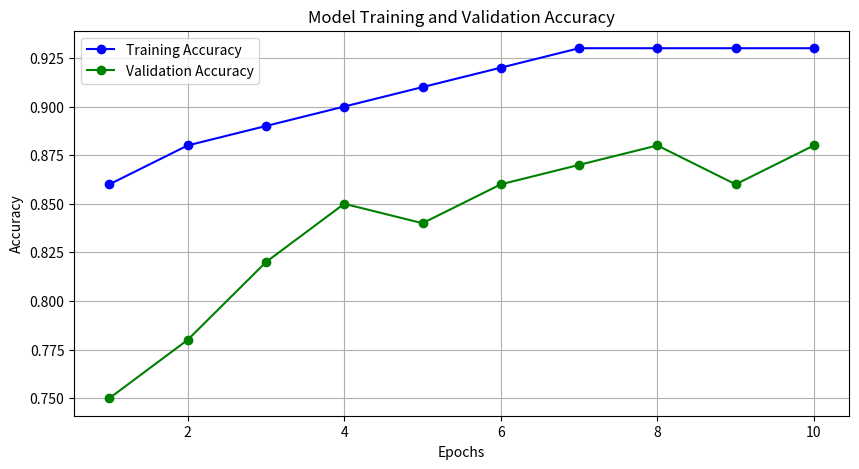

The matplotlib source for this figure:
import matplotlib.pyplot as plt

# Data taken from your training logs in the first screenshot
epochs = range(1, 11)
train_acc = [0.86, 0.88, 0.89, 0.90, 0.91, 0.92, 0.93, 0.93, 0.93, 0.93]
val_acc = [0.75, 0.78, 0.82, 0.85, 0.84, 0.86, 0.87, 0.88, 0.86, 0.88]

plt.figure(figsize=(10, 5))

# Plot Accuracy
plt.plot(epochs, train_acc, 'bo-', label='Training Accuracy')
plt.plot(epochs, val_acc, 'go-', label='Validation Accuracy')
plt.title('Model Training and Validation Accuracy')
plt.xlabel('Epochs')
plt.ylabel('Accuracy')
plt.legend()
plt.grid(True)

plt.show()
